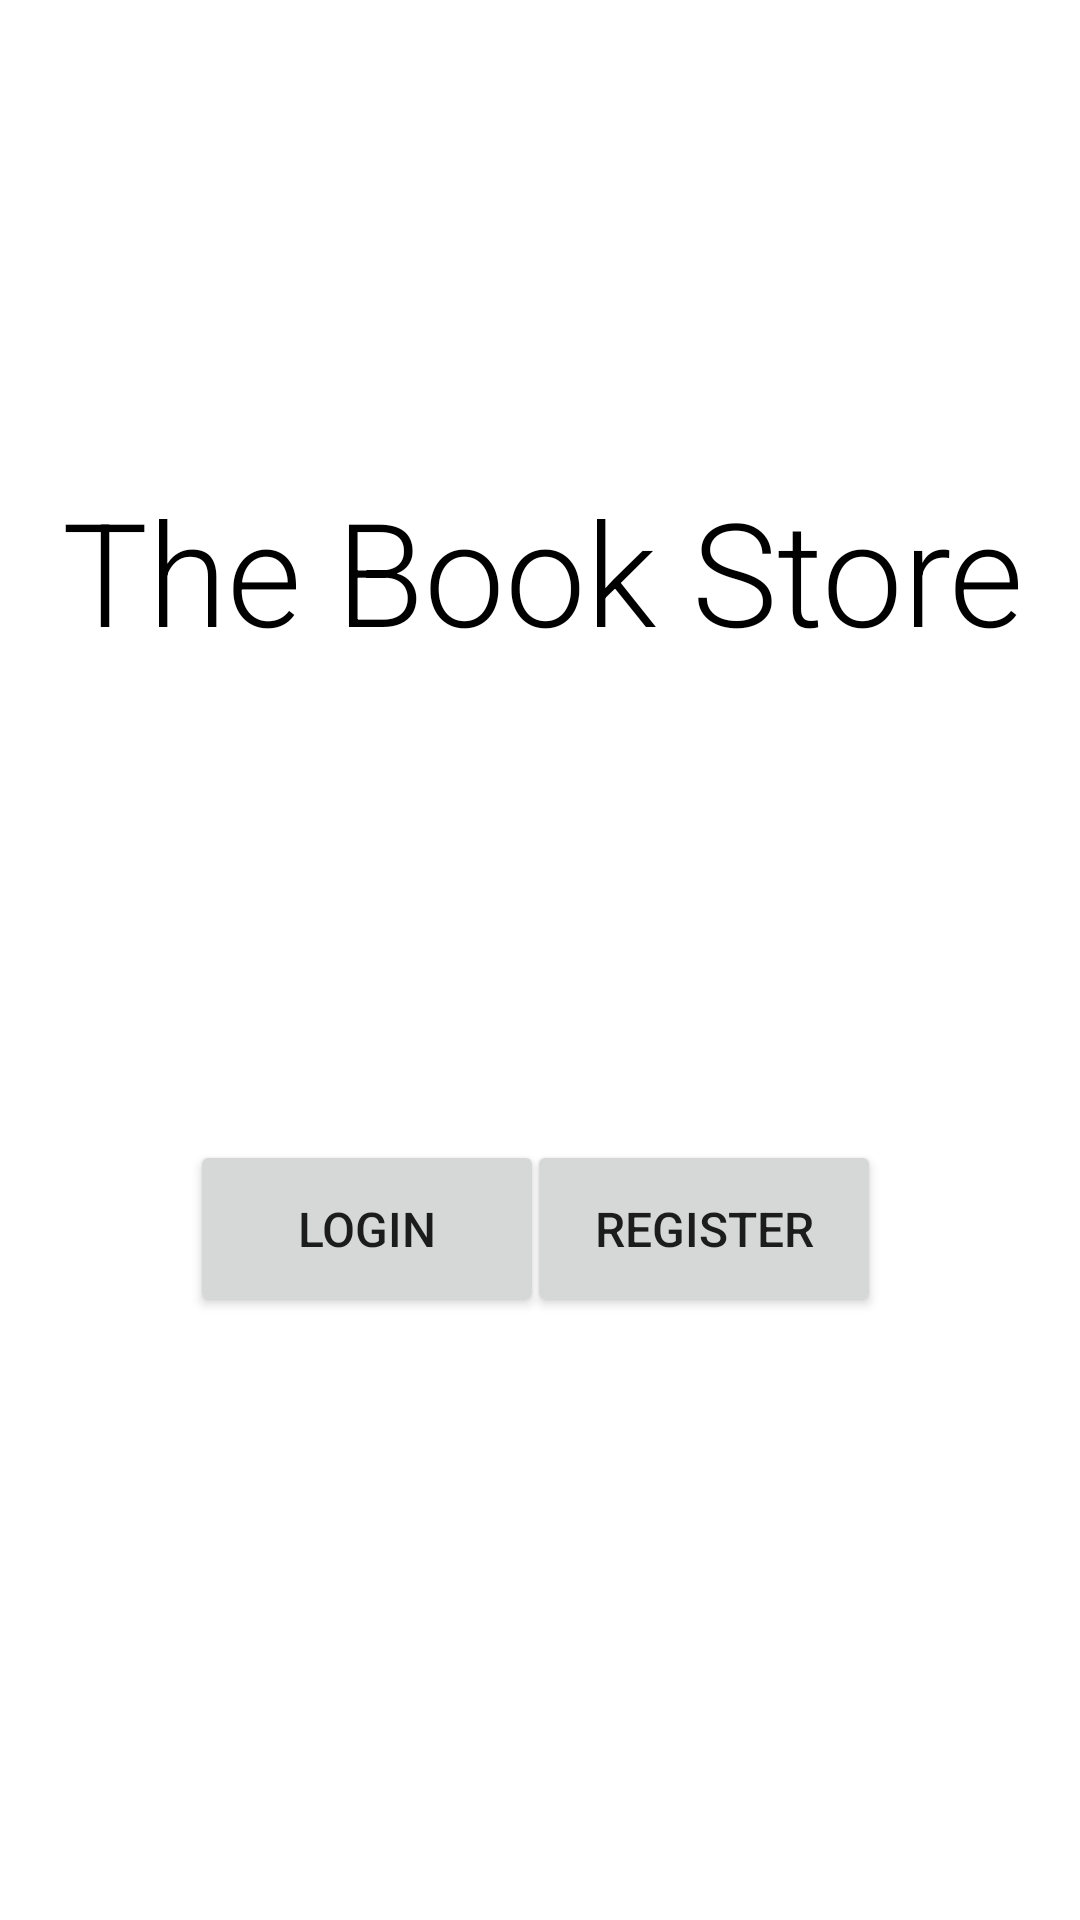

Write the Android layout XML for this screen, with the resource values it uses.
<!-- AndroidManifest.xml: application theme Theme.LoginForm -->
<!-- res/layout/activity_start_page.xml -->
<?xml version="1.0" encoding="utf-8"?>
<androidx.constraintlayout.widget.ConstraintLayout xmlns:android="http://schemas.android.com/apk/res/android"
    xmlns:app="http://schemas.android.com/apk/res-auto"
    xmlns:tools="http://schemas.android.com/tools"
    android:layout_width="match_parent"
    android:layout_height="match_parent"
    android:background="@color/white"
    tools:context=".start_page">

    <TextView
        android:id="@+id/textView"
        android:layout_width="408dp"
        android:layout_height="121dp"
        android:layout_marginTop="132dp"
        android:fontFamily="sans-serif-light"
        android:gravity="center"
        android:includeFontPadding="false"
        android:text="The Book Store"
        android:textColor="@color/black"
        android:textSize="48sp"
        app:layout_constraintEnd_toEndOf="parent"
        app:layout_constraintHorizontal_bias="0.495"
        app:layout_constraintStart_toStartOf="parent"
        app:layout_constraintTop_toTopOf="parent"
        app:layout_constraintVertical_bias="0.701" />

    <Button
        android:id="@+id/signin"
        android:layout_width="118dp"
        android:layout_height="59dp"
        android:text="Login"
        android:textSize="16sp"
        app:layout_constraintBottom_toBottomOf="parent"
        app:layout_constraintEnd_toEndOf="parent"
        app:layout_constraintHorizontal_bias="0.262"
        app:layout_constraintStart_toStartOf="parent"
        app:layout_constraintTop_toTopOf="parent"
        app:layout_constraintVertical_bias="0.654" />

    <Button
        android:id="@+id/signup"
        android:layout_width="118dp"
        android:layout_height="59dp"
        android:text="Register"
        android:textSize="16sp"
        app:layout_constraintBottom_toBottomOf="parent"
        app:layout_constraintEnd_toEndOf="parent"
        app:layout_constraintHorizontal_bias="0.726"
        app:layout_constraintStart_toStartOf="parent"
        app:layout_constraintTop_toTopOf="parent"
        app:layout_constraintVertical_bias="0.654" />


</androidx.constraintlayout.widget.ConstraintLayout>
<!-- resources referenced by this layout -->
<resources>
  <color name="black">#FF000000</color>
  <color name="white">#FFFFFFFF</color>
  <style name="Theme.LoginForm" parent="Theme.MaterialComponents.DayNight.NoActionBar">
          
          <item name="colorPrimary">@color/purple_500</item>
          <item name="colorPrimaryVariant">@color/purple_700</item>
          <item name="colorOnPrimary">@color/white</item>
          
          <item name="colorSecondary">@color/teal_200</item>
          <item name="colorSecondaryVariant">@color/teal_700</item>
          <item name="colorOnSecondary">@color/black</item>
          
          <item name="android:statusBarColor" tools:targetApi="l">?attr/colorPrimaryVariant</item>
          
      </style>
  <color name="purple_500">#303F9F</color>
  <color name="purple_700">#C5CAE9</color>
  <color name="teal_200">#3F51B5</color>
  <color name="teal_700">#C5CAE9</color>
</resources>
